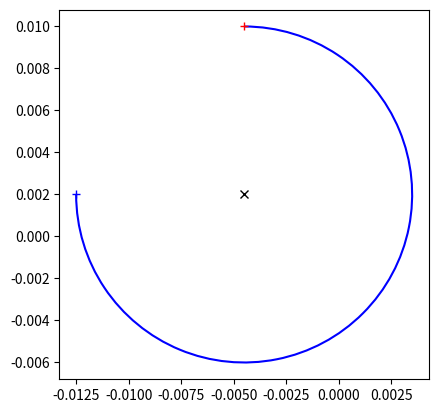

Recreate this plot in Python.
# -*- coding: utf-8 -*-
"""
Created on Fri Mar  6 09:13:14 2026

@author: SG1295
"""
import numpy as np
from numpy import sqrt,cos,sin,pi,real,imag
import matplotlib.pyplot as plt 
import matplotlib as mpl

p1=-0.0125+0.002j
p2=-0.0045+0.01j
center=-0.0045+0.002j
cw=False

rad = np.abs(p1-center)
angle_start_deg = np.angle(p1-center,deg=True)%360
angle_end_deg = np.angle(p2-center,deg=True)%360

print(f'Radius: {rad}\nStart angle: {angle_start_deg} deg\nEnd angle: {angle_end_deg} deg')

if cw:
    arc = mpl.patches.Arc((real(center),imag(center)), width=2*rad, height=2*rad, 
                          angle=0, theta1=angle_end_deg, theta2=angle_start_deg,color='b',lw=1.5)
else:
    arc = mpl.patches.Arc((real(center),imag(center)), width=2*rad, height=2*rad, 
                          angle=0, theta1=angle_start_deg, theta2=angle_end_deg,color='b',lw=1.5)

fig,ax = plt.subplots()
ax.set_aspect('equal')
ax.set_box_aspect(1)
ax.plot(np.real(p1),np.imag(p1),'b+')
ax.plot(np.real(p2),np.imag(p2),'r+')
ax.plot(np.real(center),np.imag(center),'kx')
ax.add_patch(arc)
